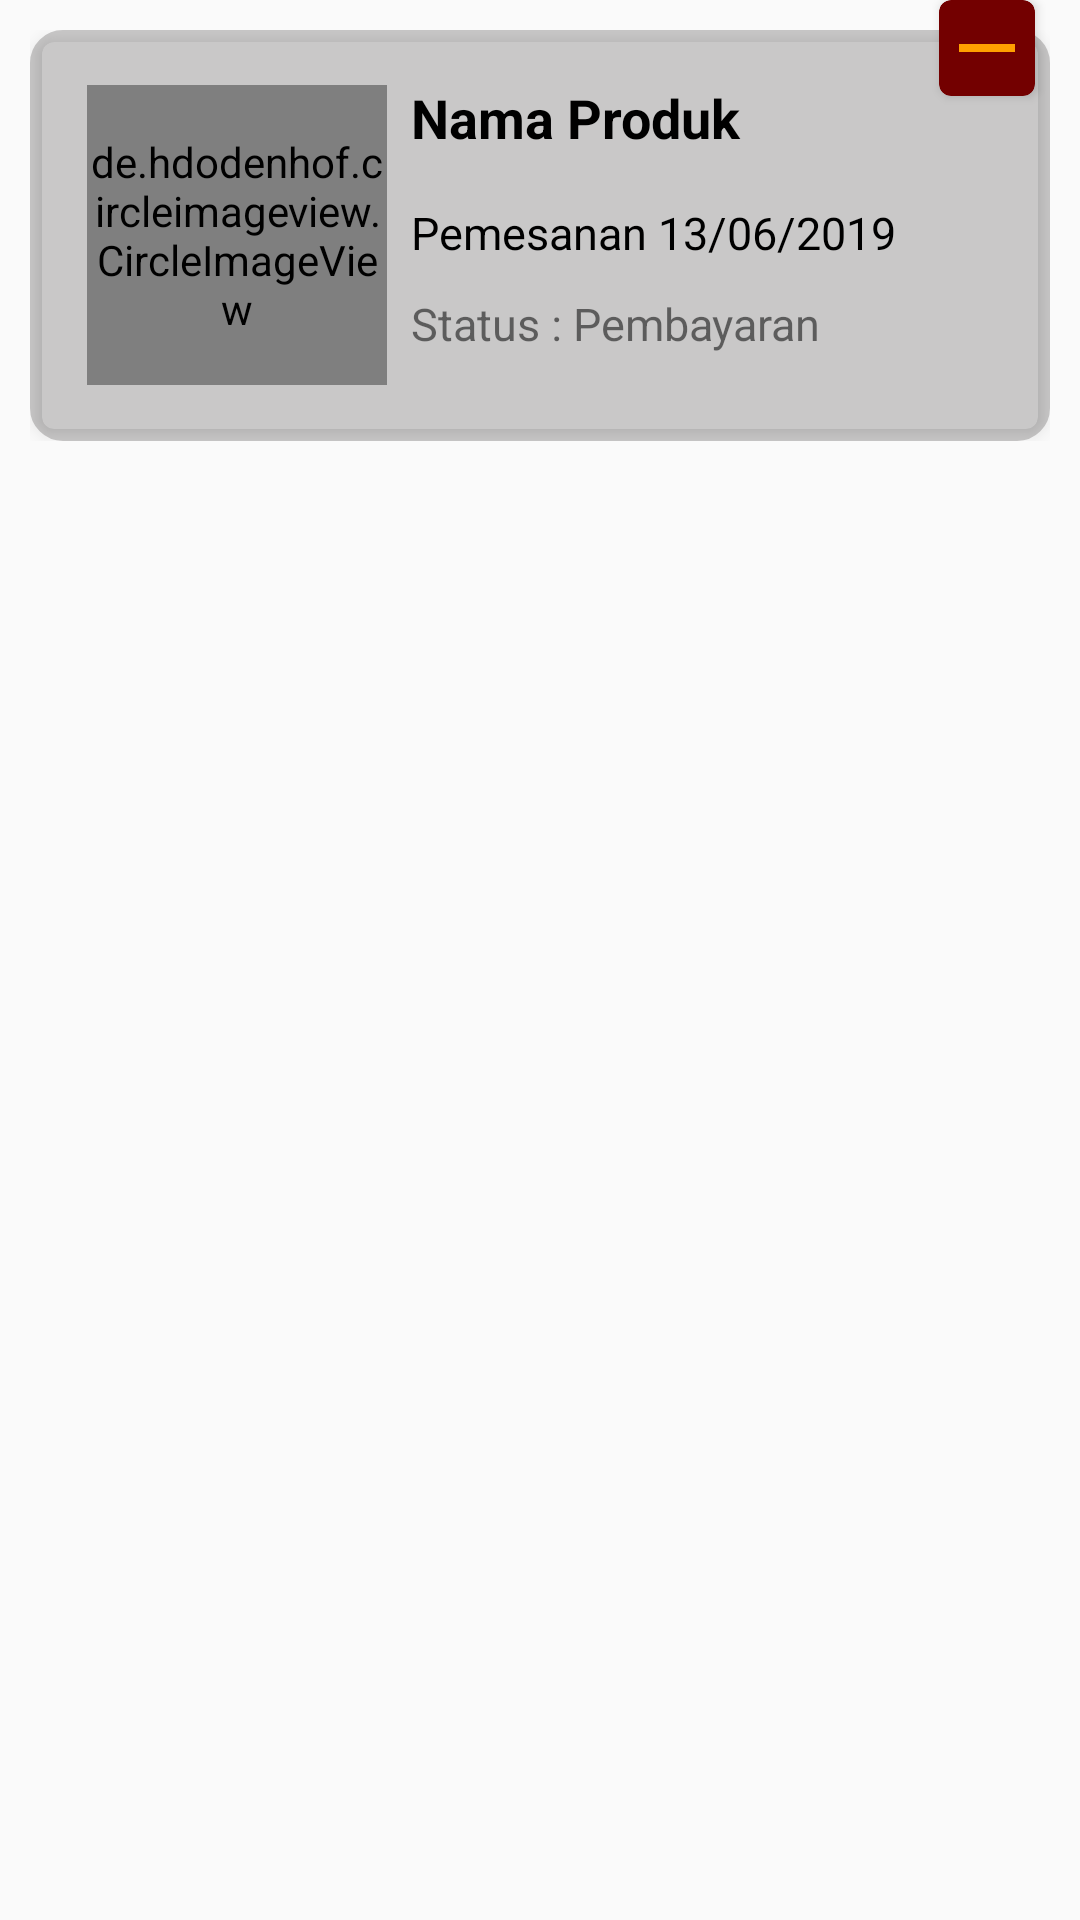

Android layout source for this screen:
<!-- AndroidManifest.xml: application theme AppTheme -->
<!-- res/layout/layout_keranjang.xml -->
<?xml version="1.0" encoding="utf-8"?>
<FrameLayout xmlns:android="http://schemas.android.com/apk/res/android"
    android:layout_width="match_parent"
    android:layout_height="wrap_content"
    android:layout_marginTop="10dp"
    xmlns:app="http://schemas.android.com/apk/res-auto">

    
        
        
        
        
        

    <android.support.v7.widget.CardView
        android:layout_width="wrap_content"
        android:layout_height="wrap_content"
        android:layout_gravity="right"
        android:layout_marginRight="15dp"
        android:elevation="5dp"
        app:cardBackgroundColor="@color/primary"
        app:cardCornerRadius="4dp"
        >

        <ImageView
            android:id="@+id/imv_action_delete"
            android:layout_width="32dp"
            android:layout_height="32dp"
            android:layout_gravity="right"
            android:baselineAligned="false"
            android:padding="5dp"
            android:background="@drawable/ic_remove_yellow_24dp" />
    </android.support.v7.widget.CardView>

    <LinearLayout
        android:backgroundTint="#C9C8C8"
        android:layout_margin="10dp"
        android:background="@drawable/box_layout"
        android:layout_width="match_parent"
        android:layout_height="wrap_content"
        android:orientation="vertical">

        <android.support.v7.widget.CardView
            app:cardBackgroundColor="#C9C8C8"
            android:layout_width="match_parent"
            android:layout_height="wrap_content"
            app:cardCornerRadius="4dp"
            android:layout_margin="4dp"
            app:cardElevation="4dp"
           >

            <LinearLayout
                android:layout_width="match_parent"
                android:layout_height="wrap_content"
                android:orientation="vertical"
                android:layout_margin="5dp">

            <LinearLayout
                android:layout_width="match_parent"
                android:layout_height="wrap_content"
                android:orientation="horizontal">

        <de.hdodenhof.circleimageview.CircleImageView
            android:layout_marginLeft="10dp"
            android:id="@+id/gambar_produk"
            android:layout_width="100dp"
            android:layout_gravity="center"
            android:layout_height="100dp" />

        <LinearLayout
            android:layout_width="wrap_content"
            android:layout_height="wrap_content"
            android:orientation="vertical">

            <TextView
                android:id="@+id/nama_produk"
                android:padding="8dp"
                android:layout_width="match_parent"
                android:layout_height="wrap_content"
                android:text="Nama Produk"
                android:textColor="@color/black"
                android:textSize="18sp"
                android:textStyle="bold"/>


        <LinearLayout
            android:layout_marginLeft="8dp"
            android:layout_marginTop="8dp"
            android:layout_marginRight="8dp"
            android:layout_width="wrap_content"
            android:layout_height="wrap_content"
            android:orientation="horizontal">


            <TextView

                android:id="@+id/tv_tglpesan"

                android:layout_width="wrap_content"

                android:layout_height="wrap_content"

                android:layout_below="@id/img_post"
                android:textColor="@color/black"
                android:textSize="15sp"
                android:text="Pemesanan 13/06/2019" />

        </LinearLayout>
            <LinearLayout
                android:layout_marginLeft="8dp"
                android:layout_marginTop="10dp"
                android:layout_width="wrap_content"
                android:layout_height="wrap_content"
                android:orientation="horizontal">

                <TextView
                    android:id="@+id/tv_status"

                    android:layout_width="wrap_content"

                    android:layout_height="wrap_content"

                    android:layout_below="@id/img_post"
                    android:layout_marginBottom="20dp"
                    android:textSize="15sp"
                    android:text="Status : Pembayaran" />

            </LinearLayout>
                    </LinearLayout>
            </LinearLayout>
            </LinearLayout>
        </android.support.v7.widget.CardView>

    </LinearLayout>
    


</FrameLayout>
<!-- resources referenced by this layout -->
<resources>
  <color name="black">#000000</color>
  <color name="primary">#730000</color>
  <!-- drawable box_layout (drawable) -->
  <?xml version="1.0" encoding="utf-8"?>
  <shape xmlns:android="http://schemas.android.com/apk/res/android">
  
      <stroke android:color="#CAC8C8" android:width="2dp"/>
      <solid android:color="#ffff"/>
      <corners android:radius="10dp"/>
  
  </shape>
  <!-- drawable ic_remove_yellow_24dp (drawable) -->
  <vector android:height="24dp" android:tint="#FFA000"
      android:viewportHeight="24.0" android:viewportWidth="24.0"
      android:width="24dp" xmlns:android="http://schemas.android.com/apk/res/android">
      <path android:fillColor="#FF000000" android:pathData="M19,13H5v-2h14v2z"/>
  </vector>
  <style name="AppTheme" parent="Theme.AppCompat.Light.NoActionBar">
  
          <item name="colorPrimary">@color/primary</item>
          <item name="colorPrimaryDark">@color/primary_dark</item>
          <item name="colorAccent">@color/primary</item>
  
          
      </style>
  <color name="primary_dark">#f5dc76</color>
</resources>
